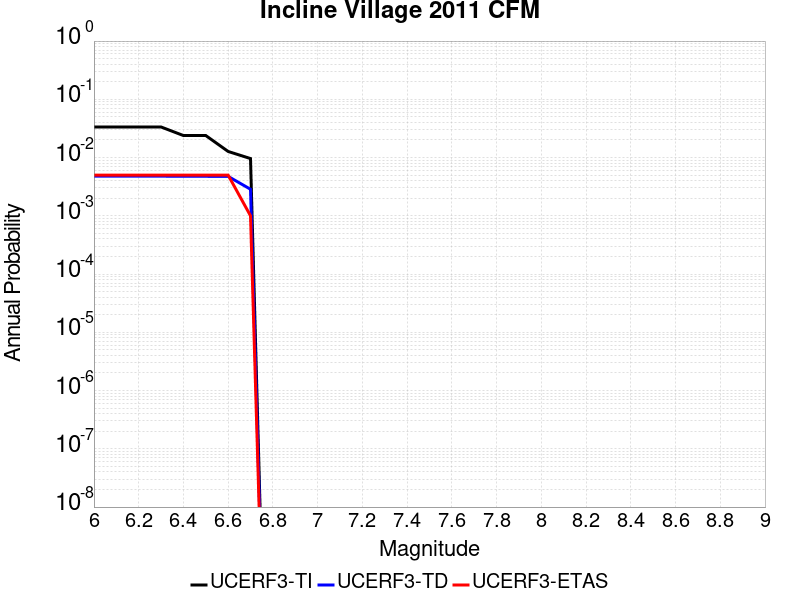

The data file committed next to this chart (first rows):
Magnitude, UCERF3-TI Prob, UCERF3-TD Prob, UCERF3-ETAS Prob
6.0, 0.03351, 0.004795, 0.005
6.1, 0.03351, 0.004795, 0.005
6.2, 0.03351, 0.004795, 0.005
6.3, 0.03351, 0.004795, 0.005
6.4, 0.02389, 0.004767, 0.005
6.5, 0.02389, 0.004767, 0.005
6.6, 0.01273, 0.004751, 0.005
6.7, 0.009612, 0.002857, 0.001
